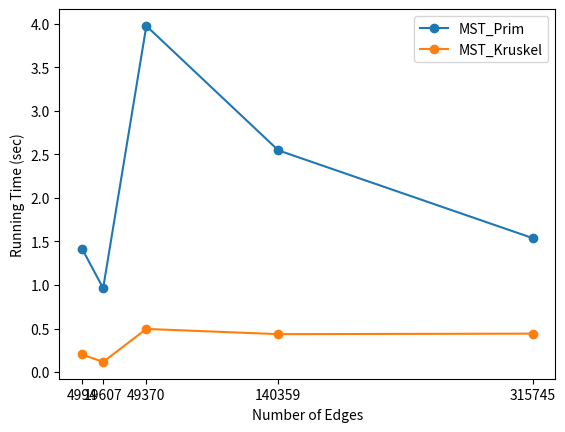

Reproduce this figure in Python.
from collections import defaultdict
from heapq import heappush, heappop, heapify

def sortElement(index):
    return index[2]

def find(parent, x):
	while parent[x] != -1:
		x = parent[x]
	return x

def makeSet(Graph):
	edge_List= []
	v_list = set()
	for (u, v, wt) in Graph:
		edge_List.append((u, v, wt))
		v_list.add(u)
		v_list.add(v)
	return edge_List, v_list

def MST_Kruskel(Graph):
	parent = defaultdict(lambda:-1)
	#makeSet from input graph
	edge_List, v_list = makeSet(Graph)
	n = len(v_list)

	#sort the edges by length
	edge_List.sort(key=sortElement)

	output = []
	dist = 0

	#union
	for (x, y, wt) in edge_List:

		rx = find(parent, x)
		ry = find(parent, y)

		if rx != ry:	
			parent[rx] = ry
			dist = dist + wt
			output.append((x, y))

		if len(output) == n-1:
			return dist, output

	return dist, output

def decreaseKey(Queue, v, key):
    for i, (val, node) in enumerate(Queue):
        if node == v:
            Queue[i], (key, node) = (key, node), Queue[i]
            heapify(Queue)

def MST_Prim(Graph):
    edge_List = defaultdict(list)
    output = []
    cost = {}
    prev = defaultdict(lambda: -1)
    visited = set()

    for (u, v, wt) in Graph:
        edge_List[u].append((v, wt))
        edge_List[v].append((u, wt))
        if u not in cost:
        	cost[u] = float('inf')
        	prev[u] = None
        if v not in cost:
        	cost[v] = float('inf')
        	prev[v] = None

    Queue = []
    cost[0], wt = 0, 0

    for v, val in cost.items():
        heappush(Queue, (val, v))

    while Queue:
        #DeleteMin
        vx = heappop(Queue)
        #collection of visited nodes
        x= vx[1]
        visited.add(x)

        for (i, j) in edge_List[x]:
            if i not in visited and cost[i] > j:
                cost[i] = j
                prev[i] = x
                decreaseKey(Queue, i, cost[i])

    #print output
    for u, v in prev.items():
        if v is not None and u is not None:
            output.append((v, u))
            wt = wt + cost[u]
    return wt, output

# G =  [(0, 1, 2), (0, 3, 6), (1, 2, 3), (1, 3, 8), (1, 4, 5), (2, 4, 7), (3, 4, 9)]

# print(MST_Kruskel(G))
# print(MST_Prim(G))

#######GENERATE GRAPH###############

import numpy as np
import matplotlib.pyplot as plt

t = [315745,140359,49370,19607,4994]
# t= [4994, 19607, 49370, 140359, 315745]
plt.xticks(t)
#time(in secs) from server
MST_kruskel = [0.441,0.435,0.495,0.116,0.202]
MST_prim = [1.538,2.547,3.977,0.963,1.419]

g1, = plt.plot(t, MST_prim, label="MST_Prim",  marker='o')
g2, = plt.plot(t, MST_kruskel, label="MST_Kruskel",  marker='o')

plt.legend()
plt.xlabel('Number of Edges')
plt.ylabel('Running Time (sec)')
plt.show()


